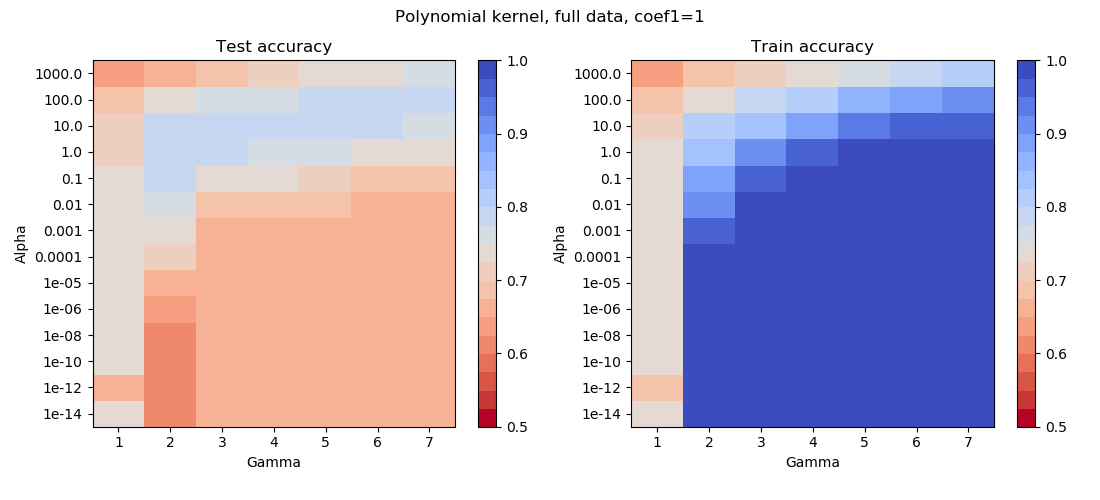

Source data for this figure (header and first rows):
, mean_fit_time, mean_score_time, mean_test_accuracy, mean_test_balanced_accuracy, mean_test_f1, mean_train_accuracy, mean_train_balanced_accuracy, mean_train_f1, param_krr__alpha, param_krr__coef0, param_krr__degree, params, rank_test_accuracy, rank_test_balanced_accuracy, rank_test_f1, split0_test_accuracy, split0_test_balanced_accuracy, split0_test_f1, split0_train_accuracy, split0_train_balanced_accuracy, split0_train_f1, split1_test_accuracy, split1_test_balanced_accuracy
148, 108.6, 5.451, 0.7923, 0.683, 0.7647, 0.8468, 0.7499, 0.8287, 1, 1, 2, {'krr__alpha': 1, 'krr__coef0': 1, 'krr_…, 1, 29, 1, 0.7917, 0.6839, 0.7644, 0.8456, 0.7482, 0.8273, 0.8012, 0.6932
164, 141.8, 19.05, 0.7859, 0.6854, 0.7599, 0.896, 0.8244, 0.8868, 10, 1, 4, {'krr__alpha': 10, 'krr__coef0': 1, 'krr…, 2, 26, 2, 0.7849, 0.6897, 0.7601, 0.897, 0.8259, 0.8879, 0.7937, 0.6914
162, 106.1, 5.183, 0.7846, 0.6777, 0.7566, 0.8068, 0.7038, 0.7827, 10, 1, 2, {'krr__alpha': 10, 'krr__coef0': 1, 'krr…, 3, 34, 5, 0.7854, 0.6784, 0.7576, 0.8058, 0.704, 0.7818, 0.7939, 0.6935
163, 142.7, 19.62, 0.7844, 0.6828, 0.7579, 0.8468, 0.7576, 0.8302, 10, 1, 3, {'krr__alpha': 10, 'krr__coef0': 1, 'krr…, 4, 31, 4, 0.7856, 0.6849, 0.7594, 0.8461, 0.7565, 0.8293, 0.7961, 0.6962
165, 141.4, 18.9, 0.7833, 0.6871, 0.7581, 0.9307, 0.877, 0.926, 10, 1, 5, {'krr__alpha': 10, 'krr__coef0': 1, 'krr…, 5, 24, 3, 0.7824, 0.6897, 0.758, 0.9313, 0.8789, 0.9267, 0.791, 0.6976
134, 108.6, 5.225, 0.7805, 0.6852, 0.7552, 0.8837, 0.8112, 0.8734, 0.1, 1, 2, {'krr__alpha': 0.1, 'krr__coef0': 1, 'kr…, 6, 27, 6, 0.7864, 0.6921, 0.7621, 0.8808, 0.808, 0.8701, 0.7859, 0.6935
180, 142.7, 18.78, 0.7794, 0.6748, 0.7514, 0.8844, 0.8099, 0.8738, 100, 1, 6, {'krr__alpha': 100, 'krr__coef0': 1, 'kr…, 7, 41, 8, 0.7758, 0.6705, 0.7472, 0.8845, 0.8125, 0.8743, 0.7866, 0.6863
181, 141.3, 19.29, 0.7779, 0.674, 0.7499, 0.9102, 0.8462, 0.903, 100, 1, 7, {'krr__alpha': 100, 'krr__coef0': 1, 'kr…, 8, 42, 11, 0.7776, 0.6743, 0.7498, 0.911, 0.8493, 0.9042, 0.7836, 0.6849
179, 141.7, 18.82, 0.7775, 0.6765, 0.7503, 0.8509, 0.7674, 0.8357, 100, 1, 5, {'krr__alpha': 100, 'krr__coef0': 1, 'kr…, 9, 37, 10, 0.7778, 0.6743, 0.75, 0.8503, 0.7692, 0.8355, 0.7863, 0.6914
149, 144, 21.45, 0.7772, 0.6843, 0.7522, 0.9197, 0.8615, 0.9138, 1, 1, 3, {'krr__alpha': 1, 'krr__coef0': 1, 'krr_…, 10, 28, 7, 0.7788, 0.6884, 0.7546, 0.9197, 0.8607, 0.9138, 0.7863, 0.6908
166, 140.9, 18.84, 0.7767, 0.6829, 0.7514, 0.9528, 0.9129, 0.9502, 10, 1, 6, {'krr__alpha': 10, 'krr__coef0': 1, 'krr…, 11, 30, 9, 0.7783, 0.6921, 0.7552, 0.9527, 0.9126, 0.9502, 0.7805, 0.6908
178, 142.1, 18.22, 0.772, 0.6773, 0.746, 0.8135, 0.7264, 0.7938, 100, 1, 4, {'krr__alpha': 100, 'krr__coef0': 1, 'kr…, 12, 36, 13, 0.7731, 0.6729, 0.7456, 0.8144, 0.7284, 0.795, 0.7819, 0.6942
150, 141, 20.47, 0.7698, 0.6865, 0.7467, 0.9616, 0.9285, 0.9599, 1, 1, 4, {'krr__alpha': 1, 'krr__coef0': 1, 'krr_…, 13, 25, 12, 0.7707, 0.6911, 0.7487, 0.9624, 0.9303, 0.9607, 0.7724, 0.6894
120, 108.9, 5.414, 0.7678, 0.6897, 0.7459, 0.9235, 0.8756, 0.9188, 0.01, 1, 2, {'krr__alpha': 0.01, 'krr__coef0': 1, 'k…, 14, 20, 14, 0.7665, 0.6877, 0.7443, 0.9225, 0.8745, 0.9177, 0.7734, 0.6993
167, 141.6, 19.77, 0.7659, 0.6762, 0.7405, 0.9673, 0.9381, 0.9659, 10, 1, 7, {'krr__alpha': 10, 'krr__coef0': 1, 'krr…, 15, 38, 17, 0.771, 0.687, 0.7478, 0.9677, 0.9388, 0.9664, 0.7671, 0.6839
177, 143.9, 20.09, 0.7618, 0.676, 0.7371, 0.7797, 0.697, 0.7577, 100, 1, 3, {'krr__alpha': 100, 'krr__coef0': 1, 'kr…, 16, 39, 19, 0.7641, 0.6736, 0.7384, 0.7801, 0.6989, 0.7585, 0.7704, 0.6942
151, 141.1, 19, 0.7563, 0.6784, 0.7335, 0.981, 0.9627, 0.9804, 1, 1, 5, {'krr__alpha': 1, 'krr__coef0': 1, 'krr_…, 17, 33, 20, 0.7556, 0.6839, 0.7345, 0.9816, 0.9638, 0.981, 0.757, 0.6812
195, 138.7, 17.62, 0.7522, 0.6576, 0.724, 0.8184, 0.7403, 0.8012, 1000, 1, 7, {'krr__alpha': 1000, 'krr__coef0': 1, 'k…, 18, 77, 25, 0.7521, 0.6548, 0.723, 0.8179, 0.7436, 0.8014, 0.7555, 0.6658
142, 146, 21.57, 0.7441, 0.7456, 0.7423, 0.9018, 0.9042, 0.901, 1, 0, 3, {'krr__alpha': 1, 'krr__coef0': 0, 'krr_…, 19, 8, 16, 0.737, 0.7404, 0.7356, 0.9028, 0.904, 0.9019, 0.749, 0.7551
194, 141.2, 18.41, 0.744, 0.6606, 0.7184, 0.7854, 0.7107, 0.766, 1000, 1, 6, {'krr__alpha': 1000, 'krr__coef0': 1, 'k…, 20, 74, 30, 0.7424, 0.6517, 0.7143, 0.7845, 0.7121, 0.7656, 0.749, 0.6726
135, 146, 20.15, 0.7429, 0.6705, 0.7205, 0.9739, 0.9509, 0.973, 0.1, 1, 3, {'krr__alpha': 0.1, 'krr__coef0': 1, 'kr…, 21, 53, 26, 0.7412, 0.6726, 0.7198, 0.9746, 0.9521, 0.9737, 0.7482, 0.675
176, 110.1, 5.602, 0.7424, 0.6702, 0.7199, 0.7492, 0.6781, 0.7277, 100, 1, 2, {'krr__alpha': 100, 'krr__coef0': 1, 'kr…, 22, 55, 28, 0.7451, 0.6658, 0.7208, 0.7476, 0.6788, 0.7267, 0.7502, 0.6894
106, 103.9, 4.733, 0.741, 0.6715, 0.7193, 0.961, 0.9326, 0.9594, 0.001, 1, 2, {'krr__alpha': 0.001, 'krr__coef0': 1, '…, 23, 50, 29, 0.7343, 0.664, 0.7118, 0.9606, 0.9339, 0.9591, 0.7511, 0.6914
152, 140.1, 18.25, 0.7409, 0.665, 0.7173, 0.9915, 0.9829, 0.9913, 1, 1, 6, {'krr__alpha': 1, 'krr__coef0': 1, 'krr_…, 24, 59, 32, 0.7414, 0.6695, 0.719, 0.9917, 0.9835, 0.9916, 0.7397, 0.6702
156, 145.4, 22.18, 0.74, 0.7583, 0.7424, 0.8035, 0.821, 0.8051, 10, 0, 3, {'krr__alpha': 10, 'krr__coef0': 0, 'krr…, 25, 3, 15, 0.7382, 0.7514, 0.7393, 0.8017, 0.8191, 0.8033, 0.7487, 0.776
144, 145.1, 19.81, 0.7354, 0.762, 0.74, 0.9291, 0.9453, 0.9295, 1, 0, 5, {'krr__alpha': 1, 'krr__coef0': 0, 'krr_…, 26, 1, 18, 0.7291, 0.7527, 0.733, 0.9292, 0.9451, 0.9295, 0.7404, 0.7784
193, 140.8, 19.26, 0.732, 0.6622, 0.7095, 0.7543, 0.688, 0.7346, 1000, 1, 5, {'krr__alpha': 1000, 'krr__coef0': 1, 'k…, 27, 70, 36, 0.7319, 0.6558, 0.7074, 0.7543, 0.6886, 0.7348, 0.7382, 0.6767
119, 98.65, 5.692, 0.7308, 0.6649, 0.7093, 0.7429, 0.6781, 0.7227, 0.01, 1, 1, {'krr__alpha': 0.01, 'krr__coef0': 1, 'k…, 28, 60, 38, 0.7277, 0.6565, 0.7044, 0.7426, 0.682, 0.7237, 0.739, 0.6866
130, 139.9, 19.74, 0.7305, 0.7457, 0.7323, 0.9737, 0.9782, 0.9735, 0.1, 0, 5, {'krr__alpha': 0.1, 'krr__coef0': 0, 'kr…, 29, 7, 21, 0.7226, 0.7397, 0.725, 0.9736, 0.9779, 0.9734, 0.7326, 0.7586
133, 97.65, 5.579, 0.7289, 0.6612, 0.7067, 0.738, 0.6716, 0.717, 0.1, 1, 1, {'krr__alpha': 0.1, 'krr__coef0': 1, 'kr…, 30, 71, 48, 0.7235, 0.651, 0.6994, 0.7382, 0.675, 0.7182, 0.7397, 0.687
105, 98.75, 5.095, 0.7287, 0.6628, 0.7071, 0.7446, 0.6813, 0.725, 0.001, 1, 1, {'krr__alpha': 0.001, 'krr__coef0': 1, '…, 31, 65, 45, 0.7272, 0.6586, 0.7047, 0.7437, 0.6836, 0.725, 0.7329, 0.6747
112, 100.4, 5.56, 0.7285, 0.673, 0.7101, 0.742, 0.6885, 0.7251, 0.01, 0, 1, {'krr__alpha': 0.01, 'krr__coef0': 0, 'k…, 32, 44, 35, 0.7241, 0.6634, 0.7039, 0.7419, 0.6927, 0.7262, 0.7355, 0.6942
91, 96, 6.096, 0.7283, 0.663, 0.7069, 0.7451, 0.6821, 0.7256, 0.0001, 1, 1, {'krr__alpha': 0.0001, 'krr__coef0': 1, …, 33, 63, 46, 0.7258, 0.6582, 0.7035, 0.7446, 0.6856, 0.7263, 0.7314, 0.6743
63, 101.8, 5.541, 0.7277, 0.6626, 0.7063, 0.745, 0.6821, 0.7256, 1e-06, 1, 1, {'krr__alpha': 1e-06, 'krr__coef0': 1, '…, 34, 67, 50, 0.7253, 0.6582, 0.7031, 0.7447, 0.6851, 0.7262, 0.7302, 0.6729
49, 97.5, 5.403, 0.7277, 0.6626, 0.7063, 0.745, 0.6821, 0.7256, 1e-08, 1, 1, {'krr__alpha': 1e-08, 'krr__coef0': 1, '…, 35, 68, 52, 0.7253, 0.6582, 0.7031, 0.7447, 0.6851, 0.7262, 0.7302, 0.6729
35, 93.56, 5.362, 0.7276, 0.6629, 0.7063, 0.7451, 0.6827, 0.7258, 1e-10, 1, 1, {'krr__alpha': 1e-10, 'krr__coef0': 1, '…, 36, 64, 51, 0.7245, 0.6575, 0.7023, 0.7449, 0.6851, 0.7264, 0.7297, 0.6726
77, 97.75, 5.337, 0.7276, 0.6625, 0.7062, 0.7451, 0.6822, 0.7257, 1e-05, 1, 1, {'krr__alpha': 1e-05, 'krr__coef0': 1, '…, 36, 69, 53, 0.7253, 0.6589, 0.7033, 0.7447, 0.6851, 0.7262, 0.7297, 0.6726
136, 142.5, 19.95, 0.7275, 0.6642, 0.7066, 0.9954, 0.9907, 0.9953, 0.1, 1, 4, {'krr__alpha': 0.1, 'krr__coef0': 1, 'kr…, 38, 62, 49, 0.7228, 0.6637, 0.7029, 0.9953, 0.9904, 0.9952, 0.7314, 0.6654
98, 98.92, 4.917, 0.7273, 0.6734, 0.7094, 0.7436, 0.691, 0.727, 0.001, 0, 1, {'krr__alpha': 0.001, 'krr__coef0': 0, '…, 39, 43, 37, 0.7228, 0.6658, 0.7036, 0.7431, 0.694, 0.7275, 0.7309, 0.6853
70, 104, 5.408, 0.7268, 0.672, 0.7085, 0.7434, 0.6913, 0.727, 1e-05, 0, 1, {'krr__alpha': 1e-05, 'krr__coef0': 0, '…, 40, 46, 39, 0.723, 0.6678, 0.7044, 0.7427, 0.6939, 0.7272, 0.7302, 0.6842
42, 97.01, 5.811, 0.7266, 0.6718, 0.7083, 0.7434, 0.6912, 0.727, 1e-08, 0, 1, {'krr__alpha': 1e-08, 'krr__coef0': 0, '…, 41, 47, 40, 0.7223, 0.6668, 0.7035, 0.7425, 0.6935, 0.7269, 0.7299, 0.6842
56, 105.1, 5.857, 0.7266, 0.6718, 0.7083, 0.7434, 0.6912, 0.727, 1e-06, 0, 1, {'krr__alpha': 1e-06, 'krr__coef0': 0, '…, 41, 47, 40, 0.7223, 0.6668, 0.7035, 0.7425, 0.6935, 0.7269, 0.7299, 0.6842
28, 106.2, 5.466, 0.7265, 0.6717, 0.7082, 0.7434, 0.6912, 0.7269, 1e-10, 0, 1, {'krr__alpha': 1e-10, 'krr__coef0': 0, '…, 43, 49, 43, 0.7225, 0.6671, 0.7038, 0.7422, 0.6936, 0.7267, 0.7302, 0.6842
84, 97.91, 5.2, 0.7264, 0.6721, 0.7083, 0.7435, 0.6914, 0.7271, 0.0001, 0, 1, {'krr__alpha': 0.0001, 'krr__coef0': 0, …, 44, 45, 42, 0.7238, 0.6685, 0.7052, 0.7431, 0.694, 0.7275, 0.7292, 0.6839
126, 106, 5.741, 0.7262, 0.6708, 0.7077, 0.7361, 0.6816, 0.7185, 0.1, 0, 1, {'krr__alpha': 0.1, 'krr__coef0': 0, 'kr…, 45, 52, 44, 0.7189, 0.6592, 0.6986, 0.7363, 0.6852, 0.7198, 0.7351, 0.6952
153, 141.3, 19.77, 0.7256, 0.6541, 0.702, 0.9967, 0.9933, 0.9966, 1, 1, 7, {'krr__alpha': 1, 'krr__coef0': 1, 'krr_…, 46, 79, 57, 0.7292, 0.6613, 0.7071, 0.9965, 0.9929, 0.9964, 0.7245, 0.6555
7, 5786, 5.987, 0.7251, 0.6408, 0.6959, 0.7414, 0.6596, 0.7145, 1e-14, 1, 1, {'krr__alpha': 1e-14, 'krr__coef0': 1, '…, 47, 95, 62, 0.7214, 0.6647, 0.7022, 0.742, 0.6922, 0.7262, 0.7267, 0.6853
0, 7010, 6.514, 0.7248, 0.6715, 0.7068, 0.7415, 0.691, 0.7255, 1e-14, 0, 1, {'krr__alpha': 1e-14, 'krr__coef0': 0, '…, 48, 51, 47, 0.7241, 0.6644, 0.7042, 0.7458, 0.6927, 0.7293, 0.7194, 0.6921
132, 144.2, 20.49, 0.7245, 0.7543, 0.7302, 0.9656, 0.9749, 0.9656, 0.1, 0, 7, {'krr__alpha': 0.1, 'krr__coef0': 0, 'kr…, 49, 5, 23, 0.7131, 0.7414, 0.7187, 0.9657, 0.9745, 0.9656, 0.7302, 0.7692
146, 147.3, 20.64, 0.7231, 0.7586, 0.7303, 0.9292, 0.9505, 0.9299, 1, 0, 7, {'krr__alpha': 1, 'krr__coef0': 0, 'krr_…, 50, 2, 22, 0.7128, 0.7462, 0.7197, 0.9302, 0.9521, 0.931, 0.7282, 0.7747
158, 141.4, 19.8, 0.7214, 0.7565, 0.7285, 0.8487, 0.8838, 0.8523, 10, 0, 5, {'krr__alpha': 10, 'krr__coef0': 0, 'krr…, 51, 4, 24, 0.7155, 0.7408, 0.7202, 0.8481, 0.8837, 0.8518, 0.7279, 0.7736
128, 146.5, 19.18, 0.7214, 0.7117, 0.7163, 0.9662, 0.9645, 0.9658, 0.1, 0, 3, {'krr__alpha': 0.1, 'krr__coef0': 0, 'kr…, 52, 17, 33, 0.7192, 0.7147, 0.7156, 0.9669, 0.9664, 0.9665, 0.723, 0.7205
147, 98.42, 5.697, 0.721, 0.6594, 0.7002, 0.7281, 0.6677, 0.7082, 1, 1, 1, {'krr__alpha': 1, 'krr__coef0': 1, 'krr_…, 53, 76, 60, 0.7147, 0.6466, 0.6913, 0.7292, 0.6705, 0.7099, 0.7319, 0.6836
140, 97.7, 5.934, 0.7197, 0.6703, 0.7027, 0.7264, 0.678, 0.7101, 1, 0, 1, {'krr__alpha': 1, 'krr__coef0': 0, 'krr_…, 54, 54, 56, 0.7145, 0.6592, 0.6953, 0.7278, 0.6814, 0.7122, 0.7291, 0.6928
192, 140.3, 19.37, 0.7158, 0.66, 0.6965, 0.7258, 0.6712, 0.7076, 1000, 1, 4, {'krr__alpha': 1000, 'krr__coef0': 1, 'k…, 55, 75, 61, 0.7143, 0.6548, 0.6938, 0.7258, 0.6724, 0.7079, 0.7248, 0.6777
118, 149.8, 22.1, 0.7131, 0.7365, 0.7173, 0.9906, 0.9934, 0.9906, 0.01, 0, 7, {'krr__alpha': 0.01, 'krr__coef0': 0, 'k…, 56, 10, 31, 0.7135, 0.7404, 0.7186, 0.9908, 0.9937, 0.9907, 0.7131, 0.7411
116, 148.7, 21.63, 0.7125, 0.7213, 0.7126, 0.9974, 0.9977, 0.9973, 0.01, 0, 5, {'krr__alpha': 0.01, 'krr__coef0': 0, 'k…, 57, 14, 34, 0.713, 0.7295, 0.7152, 0.9973, 0.9978, 0.9973, 0.7243, 0.739
14, 98.95, 5.66, 0.7118, 0.6575, 0.6927, 0.7303, 0.6777, 0.713, 1e-12, 0, 1, {'krr__alpha': 1e-12, 'krr__coef0': 0, '…, 58, 78, 64, 0.7013, 0.6455, 0.6811, 0.728, 0.6728, 0.7097, 0.714, 0.6808
160, 146.3, 21.68, 0.7113, 0.7513, 0.72, 0.8711, 0.9078, 0.8744, 10, 0, 7, {'krr__alpha': 10, 'krr__coef0': 0, 'krr…, 59, 6, 27, 0.7071, 0.737, 0.7132, 0.8707, 0.9071, 0.8739, 0.7157, 0.7647
137, 145.5, 19.42, 0.7107, 0.653, 0.6905, 0.9995, 0.9991, 0.9995, 0.1, 1, 5, {'krr__alpha': 0.1, 'krr__coef0': 1, 'kr…, 60, 80, 66, 0.7067, 0.6483, 0.686, 0.9994, 0.9989, 0.9994, 0.7148, 0.6637
... 136 more rows
